Run: headless pygame with SDL's dummy video driver; simulated clock (each Clock.tick advances the game by its frame time, no real sleeping); random seed 0; keys injected as events and as key.get_pressed() state; no mouse input; restart key R tapped at the start of phases 3 and 4.
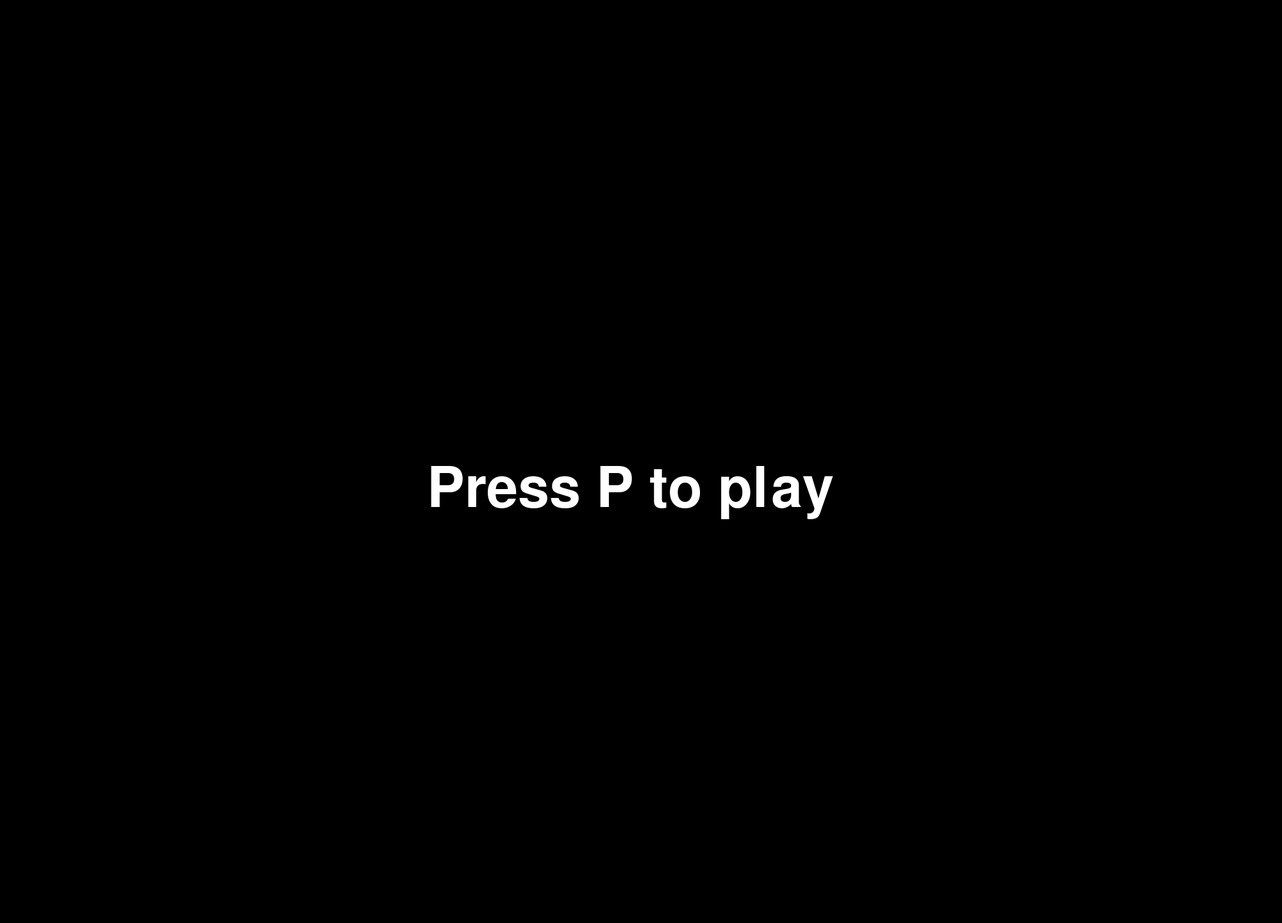
Frame 1 of 4 · flips 1–60 · no input
Frame 2 of 4 · flips 61–180 · tapped SPACE, RETURN · held RIGHT (→), D · screen unchanged from frame 1, image omitted
Frame 3 of 4 · flips 181–300 · tapped R · held DOWN (↓), S · screen unchanged from frame 2, image omitted
Frame 4 of 4 · flips 301–420 · tapped R · held LEFT (←), A, UP (↑), W · screen unchanged from frame 3, image omitted

The pygame program that drew these frames:

#Import packages
import pygame
import sys
import random
import math
# import images
# Initialise pygame
pygame.init()
game_over = False
font = pygame.font.SysFont(None, 128)
# Set up screen
width = 2000
height = 1440
screen = pygame.display.set_mode((width, height))
# Initialise variables
running = True
clock = pygame.time.Clock()
score = 0
angle = 0
radius = 200
start_screen = True
# player
player_x = width // 2
player_y = height // 2
player_speed = 10
direction = (0, -1)
dx = 1
dy = 0
# bullets
bullets = []
bullet_speed = 32
# demons
enemies = []
enemy_speed = 8
current_wave = 1

def spawn_enemy():
    side = random.choice(['left', 'right', 'top', 'bottom'])
    if side == 'top':
        return {'x': random.randint(0, width), 'y': 0, 'speed': 4, 'health': 1, 'type': 'minion'}
    elif side == 'bottom':
        return {'x': random.randint(0, width), 'y': height, 'speed': 4, 'health': 1, 'type': 'minion'}
    if side == 'left':
        return {'x': 0, 'y': random.randint(0, height), 'speed': 4, 'health': 1, 'type': 'minion'}
    elif side == 'right':
        return {'x': width, 'y': random.randint(0, height), 'speed': 4, 'health': 1, 'type': 'minion'}

def spawn_boss():
    side = random.choice(['left', 'right', 'top', 'bottom'])
    if side == 'top':
        return {'x': random.randint(0, width), 'y': 0, 'speed': 2, 'health': current_wave, 'type': 'boss'}
    elif side == 'bottom':
        return {'x': random.randint(0, width), 'y': height, 'speed': 2, 'health': current_wave, 'type': 'boss'}
    if side == 'left':
        return {'x': 0, 'y': random.randint(0, height), 'speed': 2, 'health': current_wave, 'type': 'boss'}
    elif side == 'right':
        return {'x': width, 'y': random.randint(0, height), 'speed': 2, 'health': current_wave, 'type': 'boss'}


for i in range(1):
    enemies.append(spawn_enemy())

# initial game loop
running = True

while start_screen:
    screen.fill((0,0,0))
    screen.blit(font.render("Press P to play", True, (255, 255, 255)), (width // 3, height // 2))
    pygame.display.update()
    for event in pygame.event.get():
        if event.type == pygame.QUIT:
            start_screen = False
            running = False
        if event.type == pygame.KEYDOWN:
            if event.key == pygame.K_p:
                start_screen = False

while running:
    clock.tick(60)
    screen.fill((0,0,0))
    angle += 0.1
    tip_x = player_x + 32 + radius * math.cos(angle)
    tip_y = player_y + 32 + radius * math.sin(angle)
    for event in pygame.event.get():
            if event.type == pygame.QUIT:
                running = False
            if event.type == pygame.KEYDOWN:
                if event.key == pygame.K_k or event.key == pygame.K_SPACE:
                    bullets.append([player_x, player_y, direction[0], direction[1]])
                if game_over and event.key == pygame.K_r:
                    reset_game()
    dx = 0
    dy = 0
    keys = pygame.key.get_pressed()
    if keys[pygame.K_a] or keys[pygame.K_LEFT]:
        player_x -= player_speed
        dx = -1
    if keys[pygame.K_d] or keys[pygame.K_RIGHT]:
        player_x += player_speed
        dx = 1
    if keys[pygame.K_s] or keys[pygame.K_DOWN]:
        player_y += player_speed
        dy = 1
    if keys[pygame.K_w] or keys[pygame.K_UP]:
        player_y -= player_speed
        dy = -1
    direction = [dx, dy]
    while direction == [0, 0]:
        direction = [random.randint(-1, 2), random.randint(-1, 2)]
    player_x =  max(0, min(player_x, width - 64))
    player_y = max(0, min(player_y, height - 64))

    if not game_over:
        for enemy in enemies:
            if enemy['x'] < player_x:
                enemy['x'] += enemy['speed']
            elif enemy['x'] > player_x:
                enemy['x'] -= enemy['speed']
            if enemy['y'] < player_y:
                enemy['y'] += enemy['speed']
            elif enemy['y'] > player_y:
                enemy['y'] -= enemy['speed']

        for bullet in bullets[:]:
            bullet[0] -= bullet[2]*bullet_speed
            bullet[1] -= bullet[3]*bullet_speed

            if bullet[0] < 0 or bullet[0] > width or bullet[1] < 0 or bullet[1] > height:
                bullets.remove(bullet)
                continue
            
            for enemy in enemies[:]:
                if abs(bullet[0] - enemy['x']) <= 64 and abs(bullet[1] - enemy['y']) <= 64:
                    try:
                        bullets.remove(bullet)
                    except ValueError:
                        continue
                    enemy['health'] -= 1
                    if enemy['health'] == 0:
                        enemies.remove(enemy)
                        score += 1
                    if len(enemies) ==  0:
                        current_wave += 1
                        for i in range(current_wave):
                            enemies.append(spawn_enemy())
                            if (i+1) % 5 == 0 and current_wave % 5 == 0:
                                enemies.append(spawn_boss())
                    break
        for enemy in enemies[:]:
            dif_x = enemy['x'] - (player_x + 32)
            dif_y = enemy['y'] - (player_y + 32)
            distance = math.hypot(dif_x, dif_y)
            dif_angle = abs(math.atan2(dif_y, dif_x) - angle)  % (2 * math.pi)
            if (distance <= radius) and (dif_angle <= math.radians(30)):
                enemy['health'] -= 1
                if enemy['health'] == 0:
                    enemies.remove(enemy)
                    score += 1
                if len(enemies) ==  0:
                    current_wave += 1
                    for i in range(current_wave):
                        enemies.append(spawn_enemy())
                        if (i+1) % 5 == 0 and current_wave %5 == 0:
                            enemies.append(spawn_boss())
                break

        for enemy in enemies[:]:
            if abs(enemy['x'] - player_x) <= 64 and abs(enemy['y'] - player_y) <= 64:
                game_over = True

    pygame.draw.rect(screen, (0, 255, 0),  (player_x, player_y, 64, 64))
    # pygame.draw.rect(screen, (255, 255, 0),  (tip_x-64, tip_y-16, 128, 32))
    pygame.draw.line(screen, (255, 255, 0), (player_x+32, player_y+32), (tip_x, tip_y), 16)

    for enemy in enemies:
        if enemy['type'] == 'minion':
            pygame.draw.rect(screen, (255, 0, 0), (enemy['x'], enemy['y'], 64, 64))
        else:
            pygame.draw.rect(screen, (255, 0, 255), (enemy['x'], enemy['y'], 256, 256))
    for bullet in bullets:
            pygame.draw.rect(screen, (255, 255, 255), (bullet[0], bullet[1], 32, 32))

    screen.blit(font.render(f"score: {score}", True, (255,255,255)), (16, 16))
    screen.blit(font.render(f"current wave: {current_wave}", True, (255,255,255)), (512, 16))

    if game_over:
        screen.blit(font.render("doomslayer has been slayed", True, (128,0,0)), (width // 5, height // 2))
        pygame.display.update()
        pygame.time.wait(2000)
        running = False
    pygame.display.update()

pygame.quit()
sys.exit()
